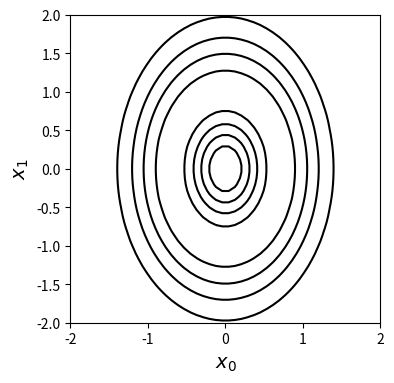

Write the Python code that produced this figure.
# -*- coding: utf-8 -*-
'''
Created on 2018/09/19

@author: watarutsukagoshi
'''
import numpy as np
import matplotlib.pyplot as plt

#関数f3を定義　
def f3(x,y):
    r = 2 * x**2 + y**2
    ans = r * np.exp(-r)
    return ans


xn = 50
x0 = np.linspace(-2, 2, xn)
x1 = np.linspace(-2, 2, xn)

y = np.zeros((len(x0),len(x1)))
for i0 in range(xn):
    for i1 in range(xn):
        y[i1,i0] = f3(x0[i0],x1[i1])

print(y)

xx0,xx1 = np.meshgrid(x0,x1)

plt.figure(1,figsize=(4,4))
cont=plt.contour(xx0,xx1,y,5,colors='black')
plt.xlabel('$x_0$',fontsize=14)
plt.ylabel('$x_1$',fontsize=14)
plt.show()